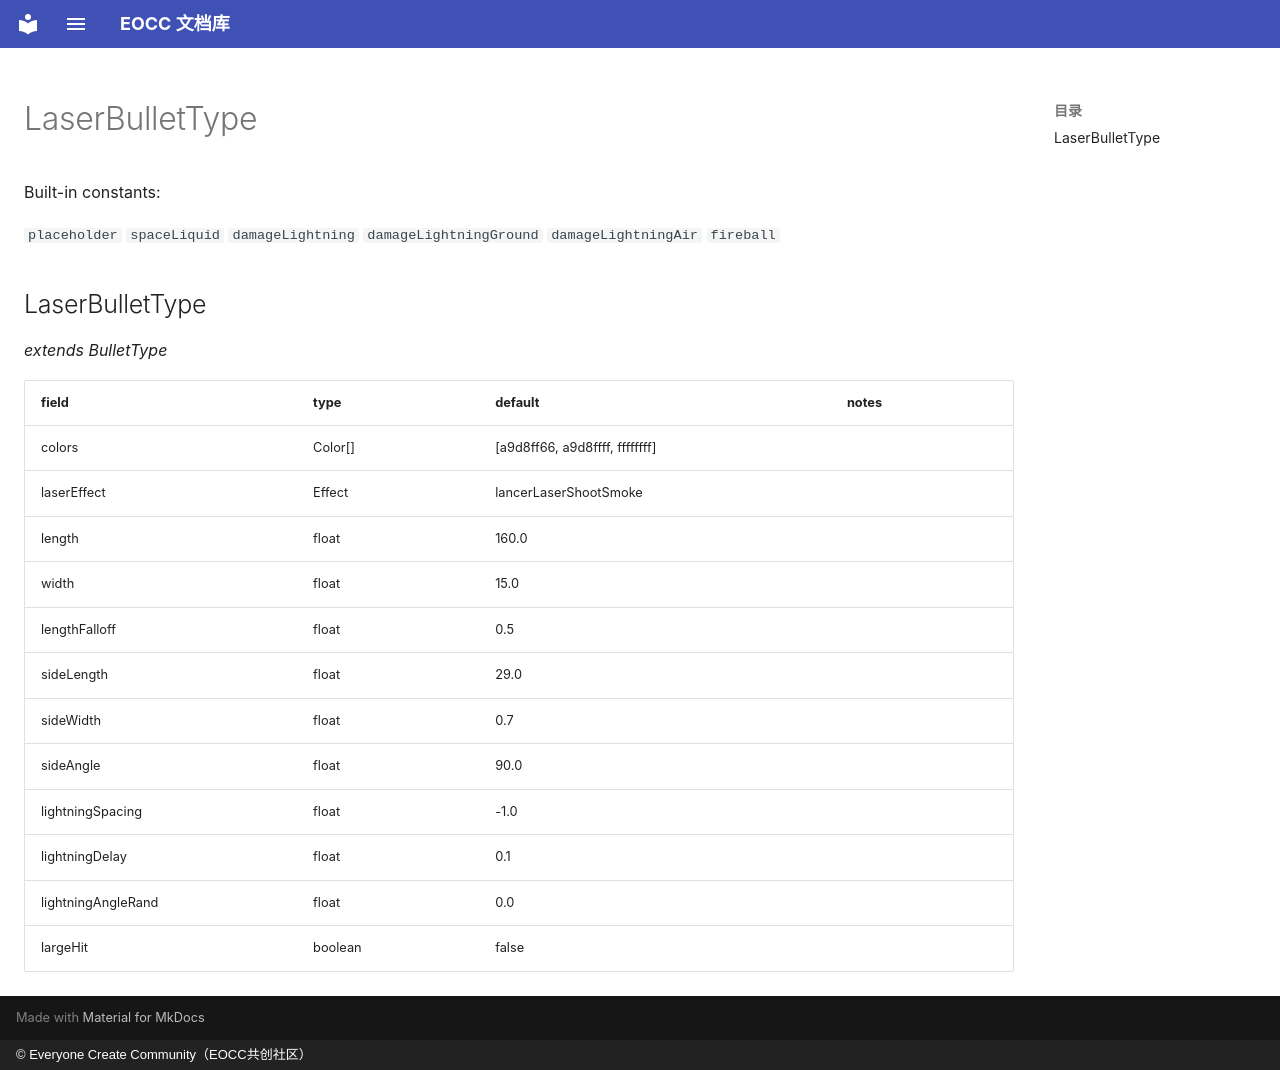

repository: eoccc/eoccc.github.io · page: wiki/mindustry/en/Modding%20Classes/LaserBulletType/index.html · generator: mkdocs · copyright: © Everyone Create Community（EOCC共创社区）

# LaserBulletType

Built-in constants:

`placeholder` `spaceLiquid` `damageLightning` `damageLightningGround` `damageLightningAir` `fireball`

## LaserBulletType

*extends BulletType*

| field | type | default | notes |
|---|---|---|---|
| colors | Color[] | [a9d8ff66, a9d8ffff, ffffffff] |  |
| laserEffect | Effect | lancerLaserShootSmoke |  |
| length | float | 160.0 |  |
| width | float | 15.0 |  |
| lengthFalloff | float | 0.5 |  |
| sideLength | float | 29.0 |  |
| sideWidth | float | 0.7 |  |
| sideAngle | float | 90.0 |  |
| lightningSpacing | float | -1.0 |  |
| lightningDelay | float | 0.1 |  |
| lightningAngleRand | float | 0.0 |  |
| largeHit | boolean | false |  |
